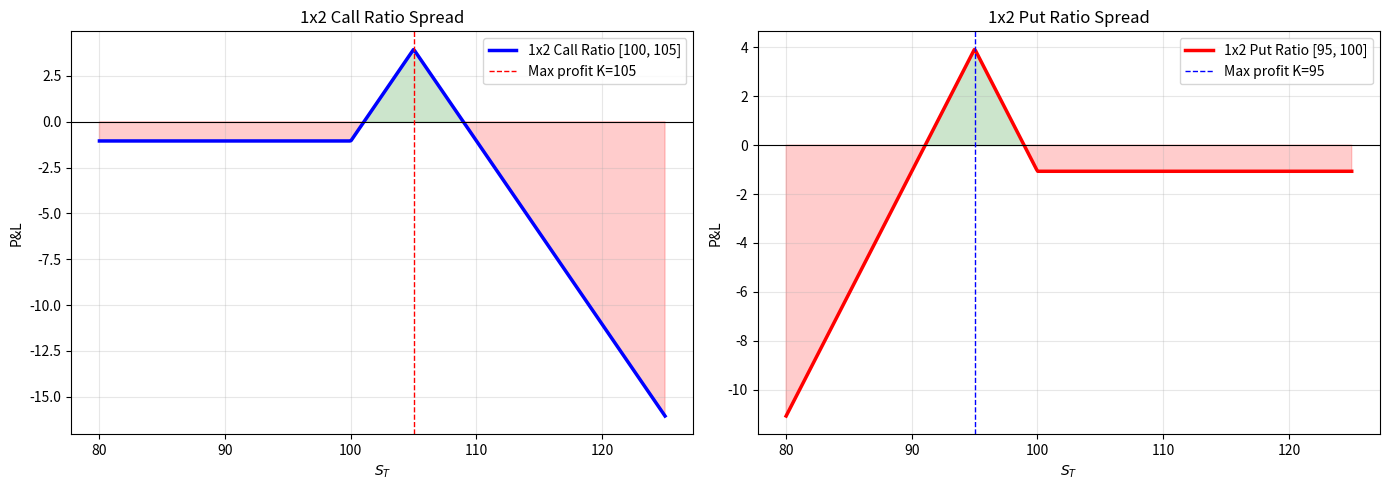

Here is the Python script that generated this plot:
# -*- coding: utf-8 -*-
"""Ratio Spread Analysis and Skew Trading.ipynb

Automatically generated by Colab.

Original file is located at
    https://colab.research.google.com/drive/1_8nK3nSkDLGgDxo89n1vC6sEpWeI6ZK7
"""

import numpy as np
import matplotlib.pyplot as plt
from scipy.stats import norm
from scipy.optimize import brentq

def bs_call_full(S, K, r, q, T, sigma):
    eps = 1e-10
    T = max(T, eps)
    d1 = (np.log(S / K) + (r - q + 0.5 * sigma**2) * T) / (sigma * np.sqrt(T))
    d2 = d1 - sigma * np.sqrt(T)
    price = S * np.exp(-q * T) * norm.cdf(d1) - K * np.exp(-r * T) * norm.cdf(d2)
    delta = np.exp(-q * T) * norm.cdf(d1)
    gamma = np.exp(-q * T) * norm.pdf(d1) / (S * sigma * np.sqrt(T))
    vega = S * np.exp(-q * T) * norm.pdf(d1) * np.sqrt(T)
    return {'price': price, 'delta': delta, 'gamma': gamma, 'vega': vega}

def bs_put_full(S, K, r, q, T, sigma):
    eps = 1e-10
    T = max(T, eps)
    d1 = (np.log(S / K) + (r - q + 0.5 * sigma**2) * T) / (sigma * np.sqrt(T))
    d2 = d1 - sigma * np.sqrt(T)
    price = K * np.exp(-r * T) * norm.cdf(-d2) - S * np.exp(-q * T) * norm.cdf(-d1)
    delta = -np.exp(-q * T) * norm.cdf(-d1)
    gamma = np.exp(-q * T) * norm.pdf(d1) / (S * sigma * np.sqrt(T))
    vega = S * np.exp(-q * T) * norm.pdf(d1) * np.sqrt(T)
    return {'price': price, 'delta': delta, 'gamma': gamma, 'vega': vega}

S0, r, q, T = 100, 0.05, 0.0, 1/12

# Smile model
def smile_vol(K, S=100, atm=0.20, skew=-0.025, kurt=0.001):
    k = np.log(K / S)
    return atm + skew * k + kurt * k**2

# 1x2 CALL RATIO SPREAD
K1_c, K2_c = 100, 105 # Buy ATM call, sell 2x OTM call
sig1_c = smile_vol(K1_c)
sig2_c = smile_vol(K2_c)
c1 = bs_call_full(S0, K1_c, r, q, T, sig1_c)
c2 = bs_call_full(S0, K2_c, r, q, T, sig2_c)
call_ratio_debit = c1['price'] - 2 * c2['price']

print("1x2 CALL RATIO SPREAD")
print(f"Buy 1 call K={K1_c} IV={sig1_c*100:.2f}%: price={c1['price']:.4f}")
print(f"Sell 2 call K={K2_c} IV={sig2_c*100:.2f}%: price={c2['price']:.4f}")
print(f"Net debit: {call_ratio_debit:.4f}")
print(f"Max profit at K2: {K2_c - K1_c - call_ratio_debit:.4f}")
print(f"Upper BE: {2*K2_c - K1_c - call_ratio_debit:.4f}")
print(f"Net Delta: {c1['delta'] - 2*c2['delta']:+.4f}")
print(f"Net Gamma: {c1['gamma'] - 2*c2['gamma']:+.6f}")
print(f"Net Vega: {c1['vega'] - 2*c2['vega']:+.4f}")

# 1x2 PUT RATIO SPREAD
K2_p, K1_p = 100, 95 # Buy ATM put, sell 2x OTM put
sig2_p = smile_vol(K2_p)
sig1_p = smile_vol(K1_p)
p2 = bs_put_full(S0, K2_p, r, q, T, sig2_p)
p1 = bs_put_full(S0, K1_p, r, q, T, sig1_p)
put_ratio_debit = p2['price'] - 2 * p1['price']

print(f"\n1x2 PUT RATIO SPREAD")
print(f"Buy 1 put K={K2_p} IV={sig2_p*100:.2f}%: price={p2['price']:.4f}")
print(f"Sell 2 put K={K1_p} IV={sig1_p*100:.2f}%: price={p1['price']:.4f}")
print(f"Net debit / credit: {put_ratio_debit:.4f} ({'debit' if put_ratio_debit > 0 else 'credit'})")
print(f"Net Delta: {p2['delta'] - 2*p1['delta']:+.4f}")
print(f"Net Vega: {p2['vega'] - 2*p1['vega']:+.4f}")

# Payoff diagrams
fig, axes = plt.subplots(1, 2, figsize=(14, 5))
S_range = np.linspace(80, 125, 500)

# Call ratio payoff
call_ratio_pnl = (np.maximum(S_range - K1_c, 0) - 2 * np.maximum(S_range - K2_c, 0) - call_ratio_debit)
axes[0].plot(S_range, call_ratio_pnl, 'b-', lw=2.5, label=f'1x2 Call Ratio [{K1_c}, {K2_c}]')
axes[0].axhline(0, color='k', lw=0.8)
axes[0].axvline(K2_c, color='r', ls='--', lw=1, label=f'Max profit K={K2_c}')
axes[0].fill_between(S_range, call_ratio_pnl, 0, where=(call_ratio_pnl > 0), alpha=0.2, color='green')
axes[0].fill_between(S_range, call_ratio_pnl, 0, where=(call_ratio_pnl < 0), alpha=0.2, color='red')
axes[0].set_title('1x2 Call Ratio Spread')
axes[0].set_xlabel('$S_T$')
axes[0].set_ylabel('P&L')
axes[0].legend()
axes[0].grid(alpha=0.3)

# Put ratio payoff
put_ratio_pnl = (np.maximum(K2_p - S_range, 0) - 2 * np.maximum(K1_p - S_range, 0) - put_ratio_debit)
axes[1].plot(S_range, put_ratio_pnl, 'r-', lw=2.5, label=f'1x2 Put Ratio [{K1_p}, {K2_p}]')
axes[1].axhline(0, color='k', lw=0.8)
axes[1].axvline(K1_p, color='b', ls='--', lw=1, label=f'Max profit K={K1_p}')
axes[1].fill_between(S_range, put_ratio_pnl, 0, where=(put_ratio_pnl > 0), alpha=0.2, color='green')
axes[1].fill_between(S_range, put_ratio_pnl, 0, where=(put_ratio_pnl < 0), alpha=0.2, color='red')
axes[1].set_title('1x2 Put Ratio Spread')
axes[1].set_xlabel('$S_T$')
axes[1].set_ylabel('P&L')
axes[1].legend()
axes[1].grid(alpha=0.3)

plt.tight_layout()
plt.savefig('ratio_spreads.png', dpi=150, bbox_inches='tight')
plt.show()
